Run: headless pygame with SDL's dummy video driver; simulated clock (each Clock.tick advances the game by its frame time, no real sleeping); random seed 0; keys injected as events and as key.get_pressed() state; mouse plan: one left click at the window centre at the start of phase 2, then a move to the lower-right quarter at the start of phase 3.
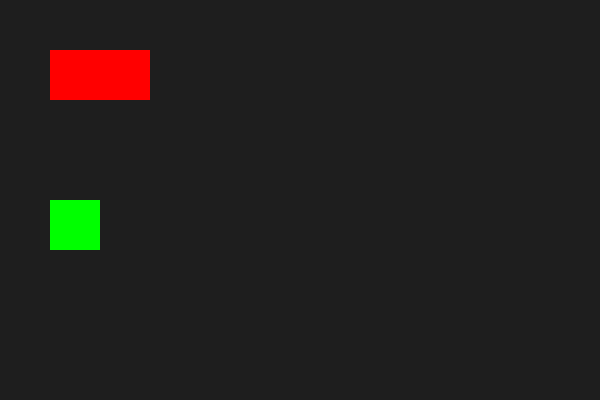
Frame 1 of 4 · flips 1–60 · no input
Frame 2 of 4 · flips 61–180 · clicked the window centre · tapped SPACE, RETURN · held RIGHT (→), D · screen unchanged from frame 1, image omitted
Frame 3 of 4 · flips 181–300 · moved the mouse to the lower-right quarter · held DOWN (↓), S · screen unchanged from frame 2, image omitted
Frame 4 of 4 · flips 301–420 · held LEFT (←), A, UP (↑), W · screen unchanged from frame 3, image omitted

The pygame program that drew these frames:


import pygame

# Initialization
pygame.init()
screen = pygame.display.set_mode((600, 400))
clock = pygame.time.Clock()

# Rectangles
trigger_rect = pygame.Rect(50, 50, 100, 50)
moving_rect = pygame.Rect(50, 200, 50, 50)
is_animating = False
velocity = 5

running = True
while running:
    for event in pygame.event.get():
        if event.type == pygame.QUIT:
            running = False
        if event.type == pygame.MOUSEBUTTONDOWN:
            if trigger_rect.collidepoint(event.pos):
                is_animating = True # Start animation

    # Animation Logic
    if is_animating:
        moving_rect.x += velocity
        if moving_rect.x > 600: # Reset if out of bounds
            moving_rect.x = 0
            is_animating = False

    # Drawing
    screen.fill((30, 30, 30)) # Clear screen
    pygame.draw.rect(screen, (255, 0, 0), trigger_rect) # Red trigger
    pygame.draw.rect(screen, (0, 255, 0), moving_rect) # Green moving rect
    
    pygame.display.flip()
    clock.tick(60) # 60 FPS

pygame.quit()
